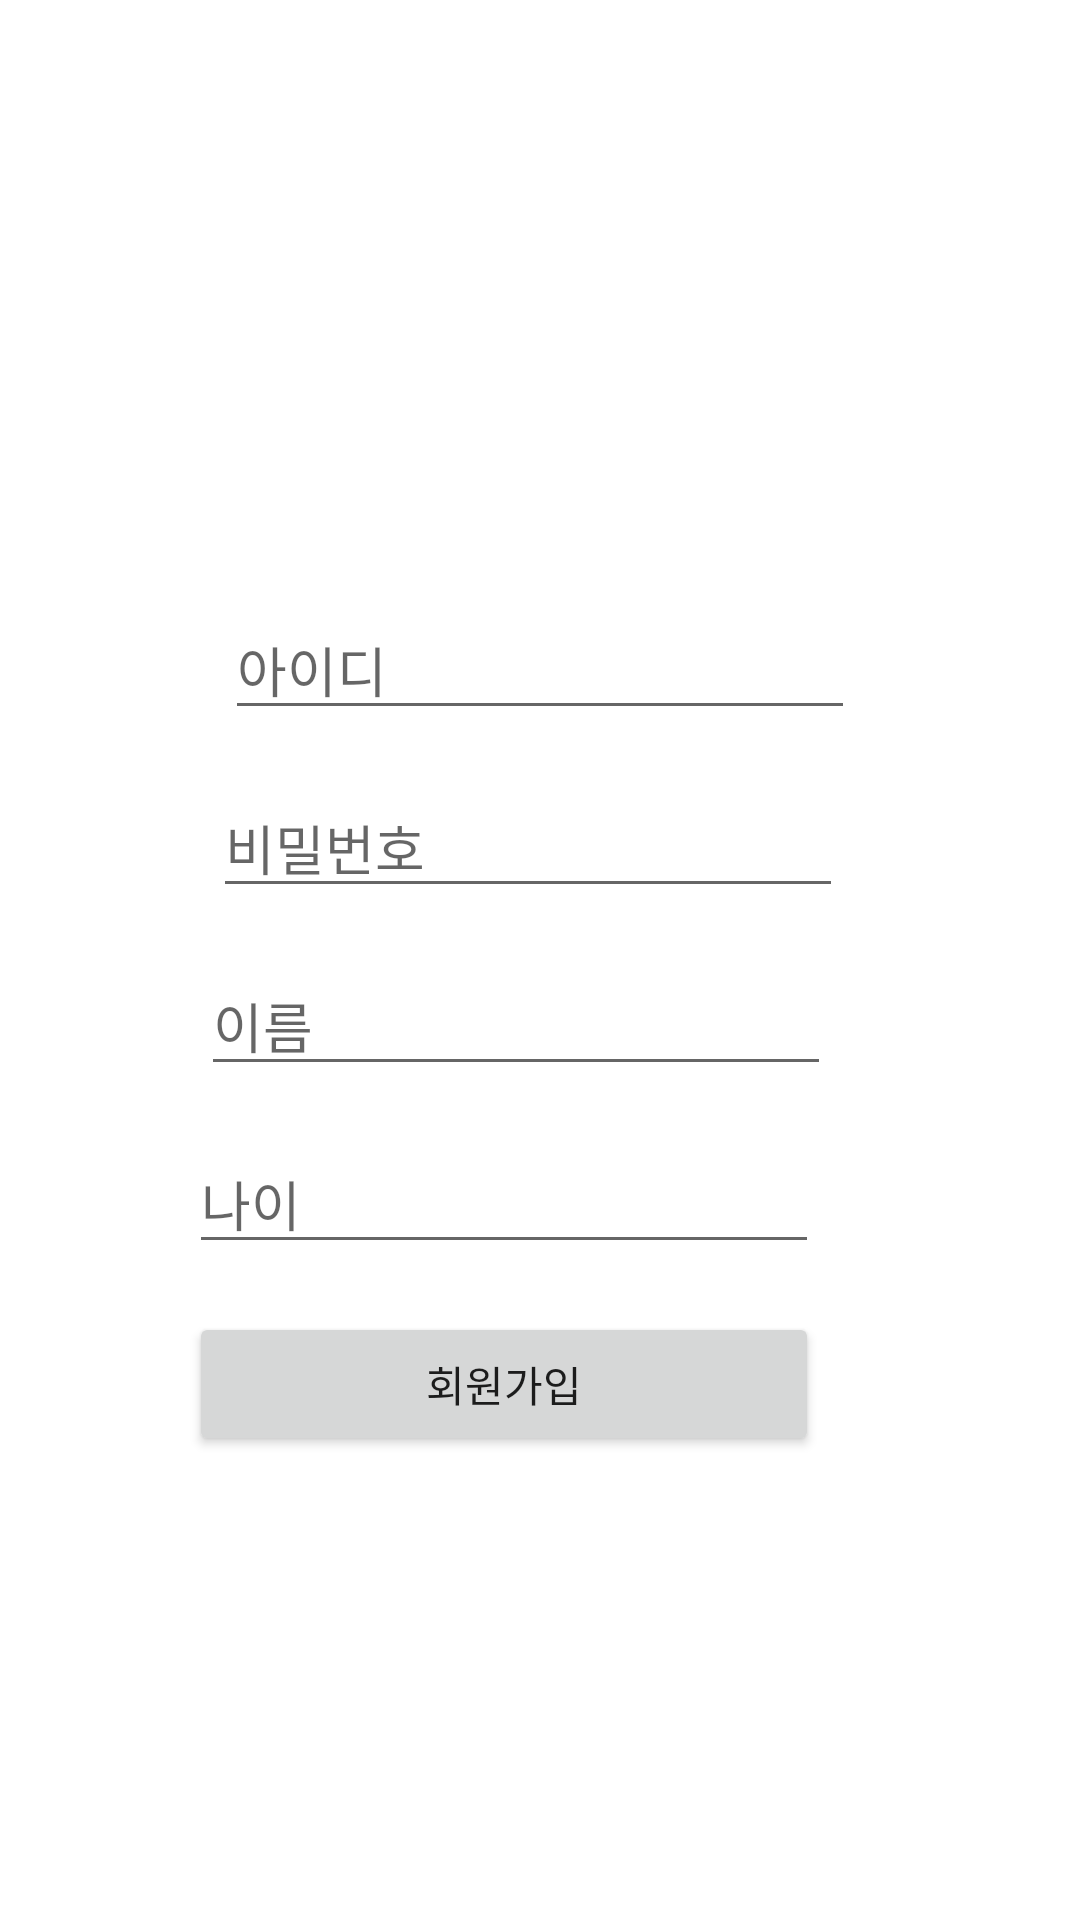

Layout XML and referenced resources for this Android screen:
<!-- AndroidManifest.xml: application theme Theme.MyRegisterLogin -->
<!-- res/layout/activity_register.xml -->
<?xml version="1.0" encoding="utf-8"?>
<androidx.constraintlayout.widget.ConstraintLayout xmlns:android="http://schemas.android.com/apk/res/android"
    xmlns:app="http://schemas.android.com/apk/res-auto"
    xmlns:tools="http://schemas.android.com/tools"
    android:layout_width="match_parent"
    android:layout_height="match_parent"
    tools:context=".RegisteActivity">

    <EditText
        android:id="@+id/et_id"
        android:layout_width="wrap_content"
        android:layout_height="wrap_content"
        android:layout_marginStart="8dp"
        android:layout_marginLeft="8dp"
        android:layout_marginTop="200dp"
        android:layout_marginEnd="8dp"
        android:layout_marginRight="8dp"
        android:layout_marginBottom="50dp"
        android:ems="10"
        android:hint="아이디"
        android:inputType="textPersonName"
        app:layout_constraintBottom_toTopOf="@+id/et_pass"
        app:layout_constraintEnd_toEndOf="parent"
        app:layout_constraintStart_toStartOf="parent"
        app:layout_constraintTop_toTopOf="parent" />

    <EditText
        android:id="@+id/et_pass"
        android:layout_width="wrap_content"
        android:layout_height="wrap_content"
        android:layout_marginTop="16dp"
        android:layout_marginEnd="8dp"
        android:layout_marginRight="8dp"
        android:ems="10"
        android:hint="비밀번호"
        android:inputType="textPersonName"
        app:layout_constraintEnd_toEndOf="@+id/et_id"
        app:layout_constraintStart_toStartOf="@+id/et_id"
        app:layout_constraintTop_toBottomOf="@+id/et_id" />

    <EditText
        android:id="@+id/et_name"
        android:layout_width="wrap_content"
        android:layout_height="wrap_content"
        android:layout_marginTop="16dp"
        android:layout_marginEnd="8dp"
        android:layout_marginRight="8dp"
        android:ems="10"
        android:hint="이름"
        android:inputType="textPersonName"
        app:layout_constraintEnd_toEndOf="@+id/et_pass"
        app:layout_constraintStart_toStartOf="@+id/et_pass"
        app:layout_constraintTop_toBottomOf="@+id/et_pass" />

    <EditText
        android:id="@+id/et_age"
        android:layout_width="wrap_content"
        android:layout_height="wrap_content"
        android:layout_marginTop="16dp"
        android:layout_marginEnd="8dp"
        android:layout_marginRight="8dp"
        android:ems="10"
        android:hint="나이"
        android:inputType="textPersonName"
        app:layout_constraintEnd_toEndOf="@+id/et_name"
        app:layout_constraintStart_toStartOf="@+id/et_name"
        app:layout_constraintTop_toBottomOf="@+id/et_name" />

    <Button
        android:id="@+id/btn_register"
        android:layout_width="0dp"
        android:layout_height="wrap_content"
        android:layout_marginTop="16dp"
        android:text="회원가입"
        app:layout_constraintEnd_toEndOf="@+id/et_age"
        app:layout_constraintStart_toStartOf="@+id/et_age"
        app:layout_constraintTop_toBottomOf="@+id/et_age" />
</androidx.constraintlayout.widget.ConstraintLayout>
<!-- resources referenced by this layout -->
<resources>
  <style name="Theme.MyRegisterLogin" parent="Theme.MaterialComponents.DayNight.DarkActionBar">
          
          <item name="colorPrimary">@color/purple_500</item>
          <item name="colorPrimaryVariant">@color/purple_700</item>
          <item name="colorOnPrimary">@color/white</item>
          
          <item name="colorSecondary">@color/teal_200</item>
          <item name="colorSecondaryVariant">@color/teal_700</item>
          <item name="colorOnSecondary">@color/black</item>
          
          <item name="android:statusBarColor" tools:targetApi="l">?attr/colorPrimaryVariant</item>
          
      </style>
  <color name="purple_500">#FF9800</color>
  <color name="purple_700">#FF9800</color>
  <color name="white">#FFFFFFFF</color>
  <color name="teal_200">#FF03DAC5</color>
  <color name="teal_700">#FF018786</color>
  <color name="black">#FF000000</color>
</resources>
